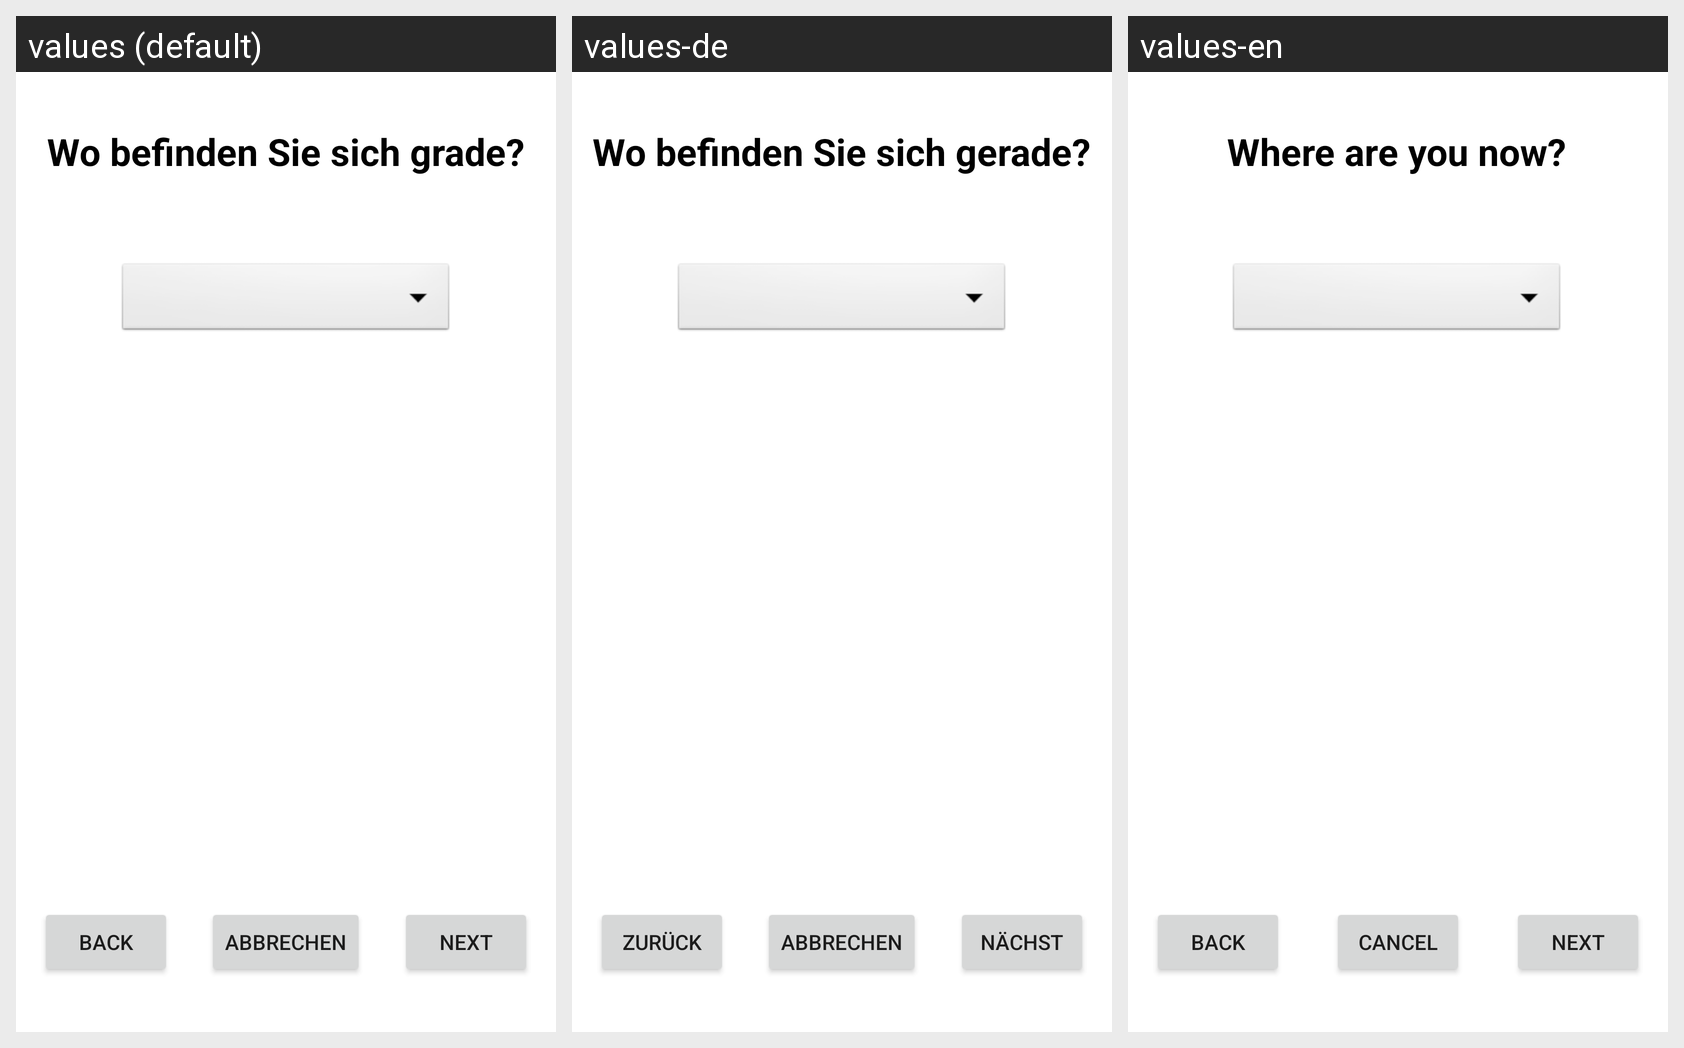

Here is an Android app screen in its default locale and in the app's own translations. Write out the translated-string differences for the strings that appear on this screen.
Android screen res/layout/fragment_mood_five.xml rendered under 3 locales, left to right: values (default), values-de, values-en. Device: Nexus 5 (rendered at 1080×1920; each locale shown at half size, 540×960, under a caption strip naming it); theme Theme.MyFitnessTracker.
Strings drawn on this screen, with the default value and each locale's value (text and hints the layout hard-codes, and strings that could not be matched under every locale, appear in the picture but are not listed):

_where_right_now
  values: Wo befinden Sie sich grade?
  values-de: Wo befinden Sie sich gerade?
  values-en: Where are you now?

back4
  values: back
  values-de: Zurück
  values-en: BACK

cance1
  values: abbrechen
  values-de: abbrechen
  values-en: Cancel

next5
  values: next
  values-de: Nächst
  values-en: NEXT
